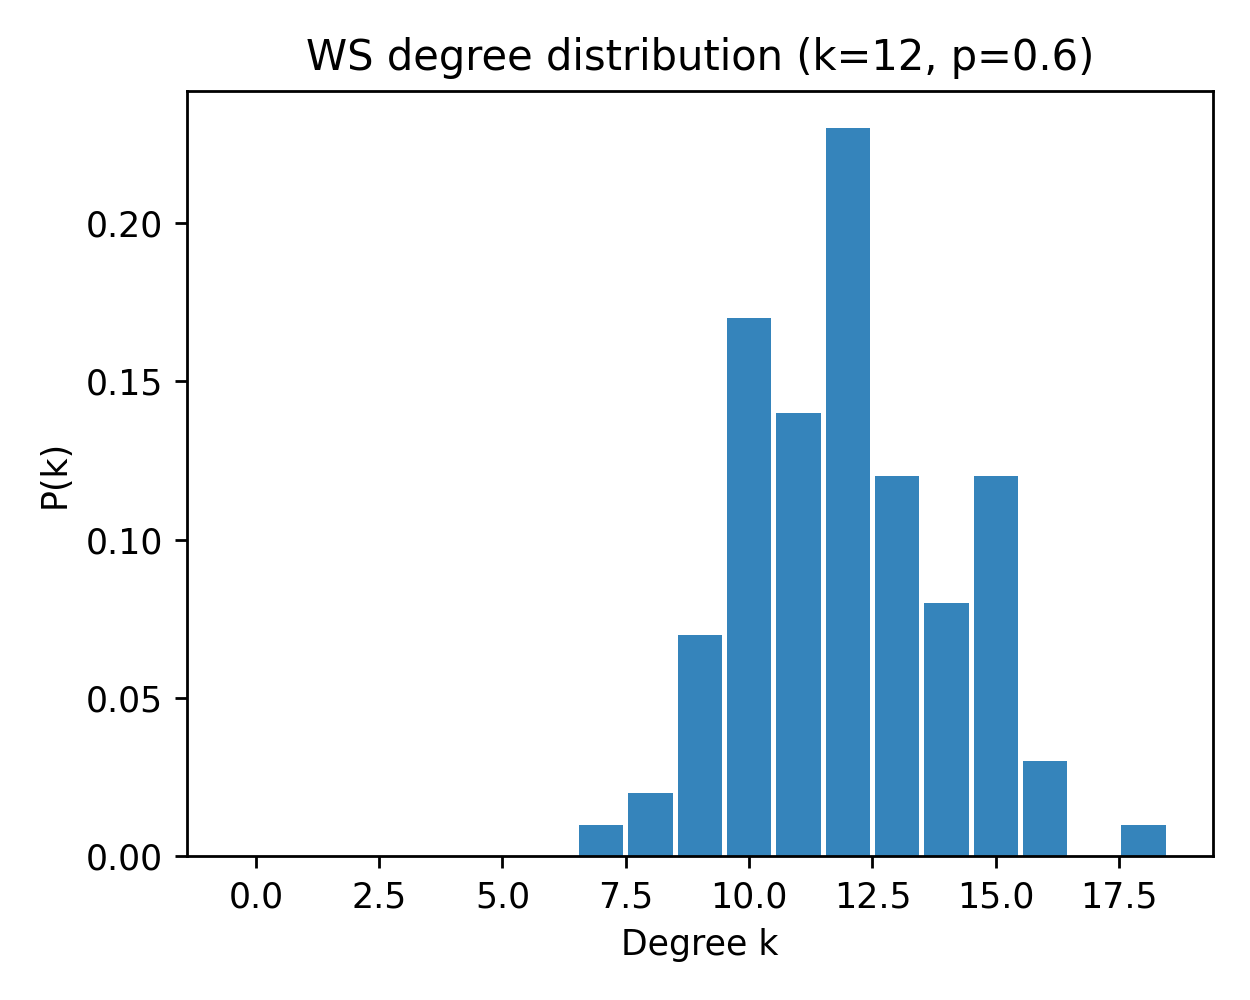

The data file committed next to this chart (first rows):
k, pk_mean, pk_sem
0, 0.0, 0.0
1, 0.0, 0.0
2, 0.0, 0.0
3, 0.0, 0.0
4, 0.0, 0.0
5, 0.0, 0.0
6, 0.0, 0.0
7, 0.01, 0.0
8, 0.02, 0.0
9, 0.07, 0.0
10, 0.17, 0.0
11, 0.14, 0.0
12, 0.23, 0.0
13, 0.12, 0.0
14, 0.08, 0.0
15, 0.12, 0.0
16, 0.03, 0.0
17, 0.0, 0.0
18, 0.01, 0.0
